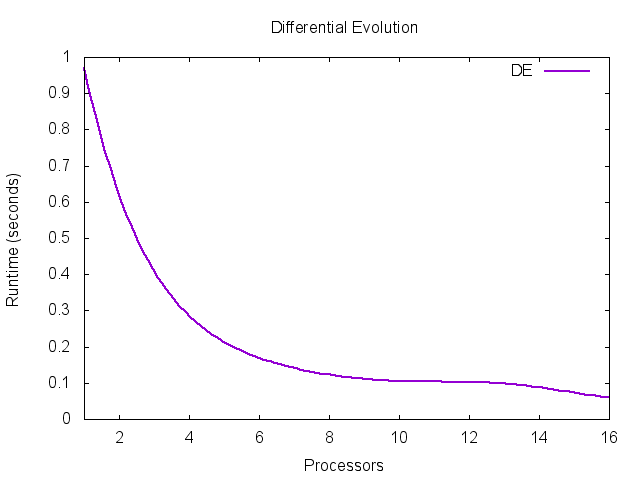

Source data for this figure (header and first rows):
Processors, Time, Convergence, Diversity, Speedup
1, 0.97, 2.21E-05, 0.3923, 1
2, 0.53, 2.19E-05, 0.3921, 1.83
3, 0.3, 2.17E-05, 0.4016, 3.233
4, 0.23, 2.11E-05, 0.478, 4.217
5, 0.17, 2.06E-05, 0.4303, 5.706
6, 0.15, 2.24E-05, 0.3834, 6.467
7, 0.13, 2.46E-05, 0.3971, 7.462
8, 0.11, 2.11E-05, 0.4379, 8.818
9, 0.11, 1.93E-05, 0.4124, 8.818
10, 0.08, 2.13E-05, 0.4409, 12.12
11, 0.09, 2.49E-05, 0.3906, 10.78
12, 0.14, 2.14E-05, 0.4624, 6.929
13, 0.1, 1.96E-05, 0.4024, 9.7
14, 0.09, 2.30E-05, 0.4517, 10.78
15, 0.07, 2.26E-05, 0.4009, 13.86
16, 0.06, 1.98E-05, 0.4261, 16.17
